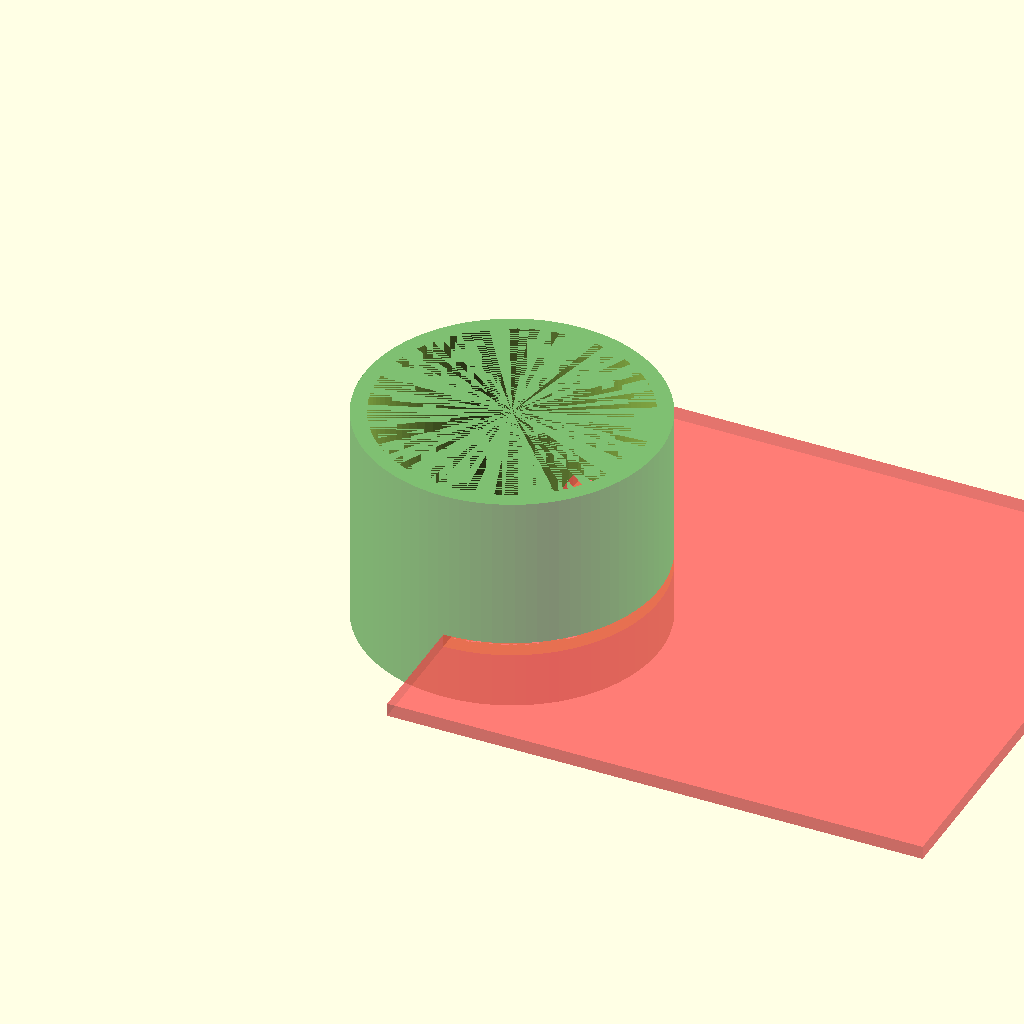
Cell 1: rendered with the file's own defaults.
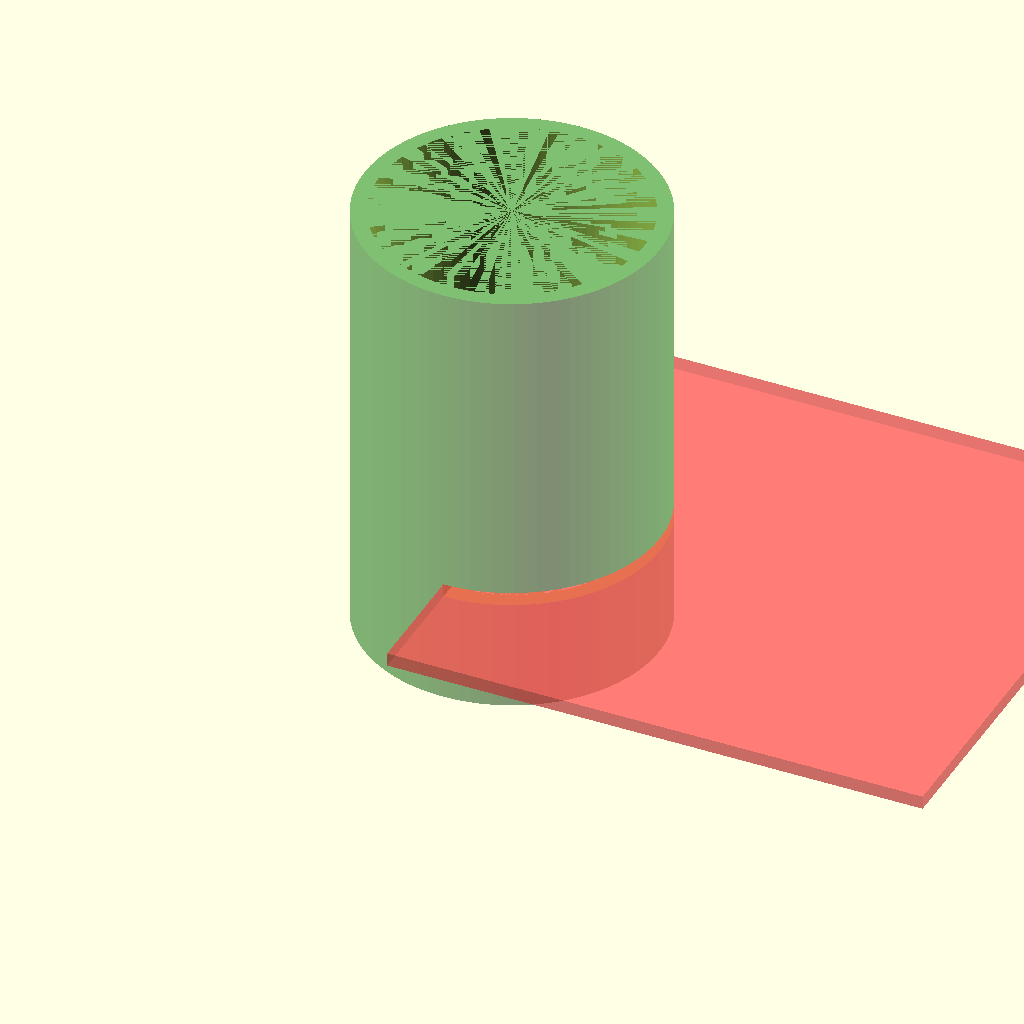
Cell 2 — HEIGHT set to 100, the other parameters unchanged.
One fixed orthographic camera (rotation 55°, 0°, 25°; colour scheme Cornfield) for every cell.
The OpenSCAD source (gasPipe.scad):
$fn=90;

DIA= (2 + 3/8) * 25.4;
HEIGHT=50;


translate([0, 0, 8])

difference()
{
    color("GREEN", .5)
    cylinder(d = DIA + 6, h = HEIGHT);
    cylinder(d = DIA -1, h = HEIGHT);
    translate([0, -DIA, HEIGHT/4])
    #cube([DIA*2,DIA*2,3]);
}
Customizer parameters (derived from the source; name, type, default, range or options):
HEIGHT: number, default 50
